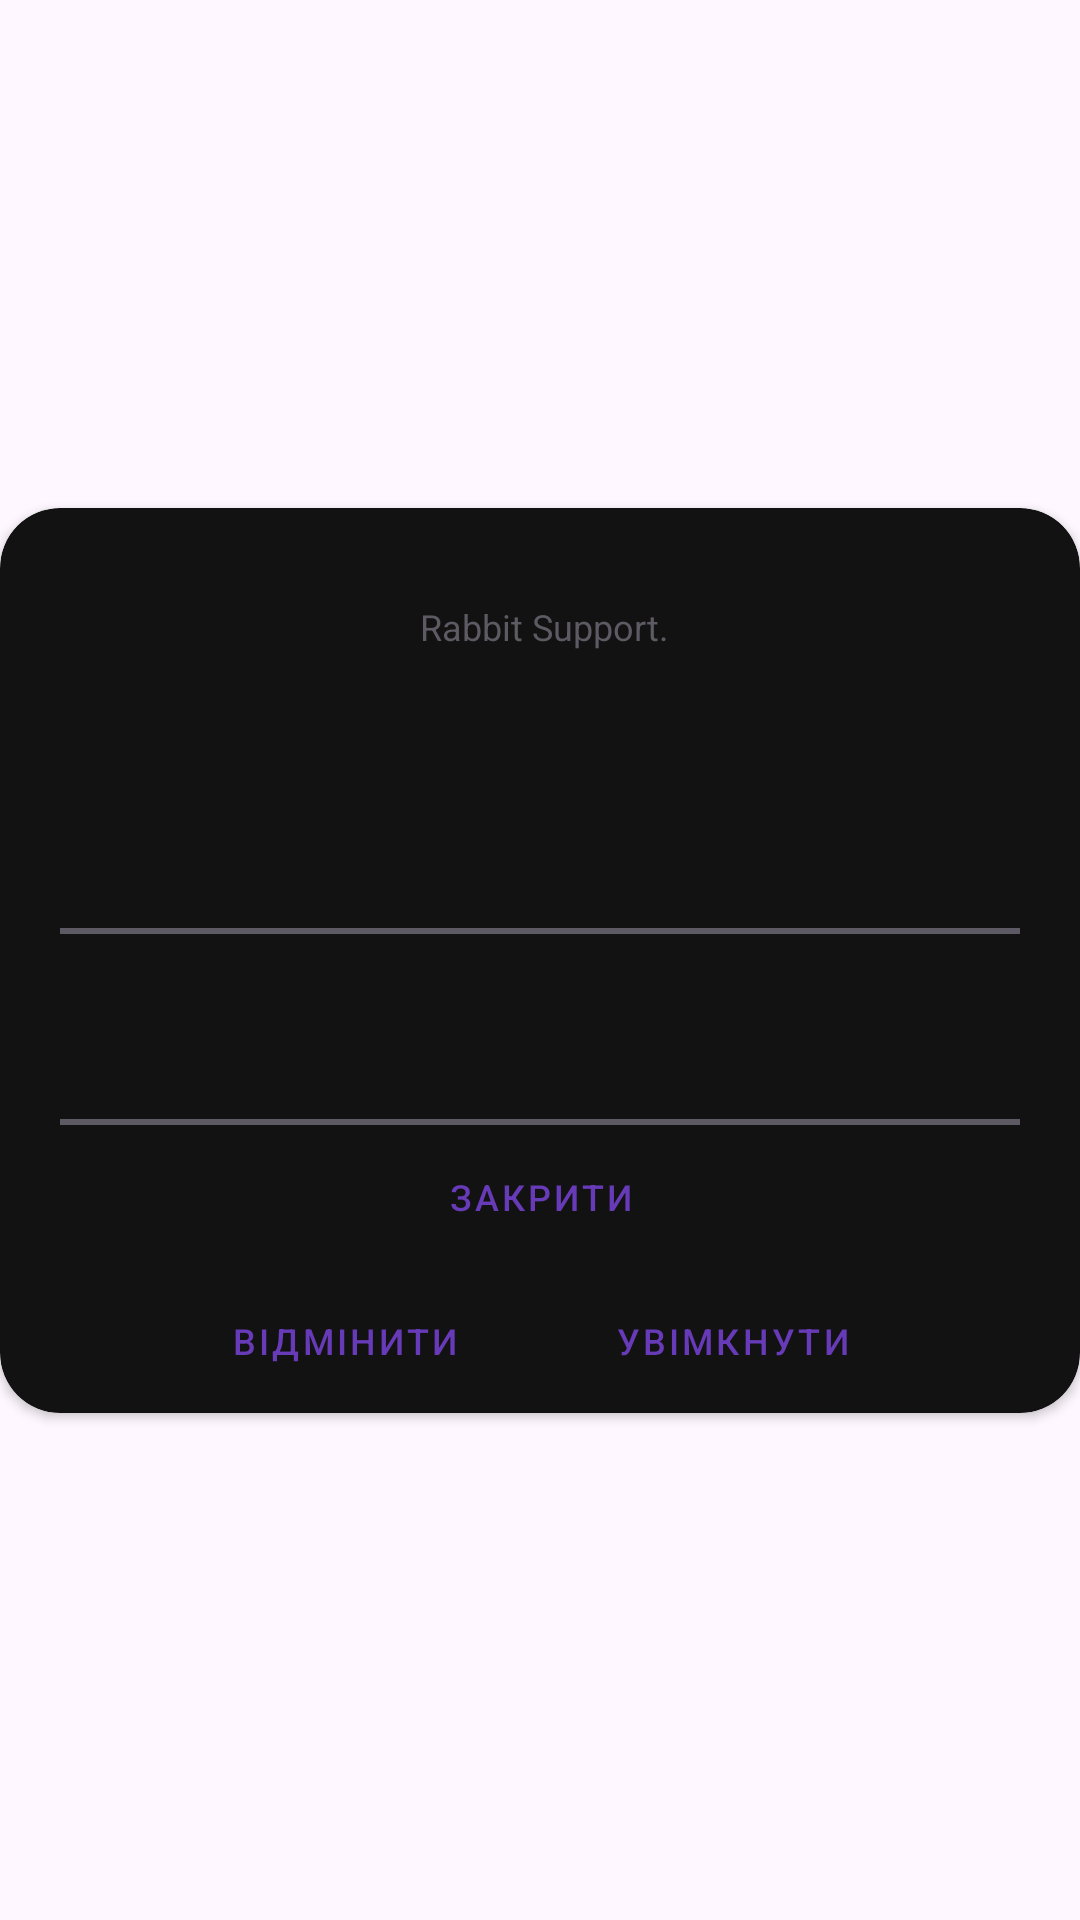

Layout XML and referenced resources for this Android screen:
<!-- AndroidManifest.xml: application theme Theme.PasswordStorage -->
<!-- res/layout/dialog_rabbit_support.xml -->
<?xml version="1.0" encoding="utf-8"?>
<androidx.constraintlayout.widget.ConstraintLayout xmlns:android="http://schemas.android.com/apk/res/android"
    xmlns:app="http://schemas.android.com/apk/res-auto"
    android:layout_width="match_parent"
    android:layout_height="match_parent">

    <androidx.cardview.widget.CardView
        android:layout_width="match_parent"
        android:layout_height="wrap_content"
        app:cardBackgroundColor="@color/gray_2"
        app:cardCornerRadius="20dp"
        app:layout_constraintBottom_toBottomOf="parent"
        app:layout_constraintEnd_toEndOf="parent"
        app:layout_constraintStart_toStartOf="parent"
        app:layout_constraintTop_toTopOf="parent">

        <LinearLayout
            android:layout_width="match_parent"
            android:layout_height="wrap_content"
            android:id="@+id/mainLinearLayout"
            android:paddingTop="20dp"
            android:paddingLeft="20dp"
            android:paddingRight="20dp"
            android:orientation="vertical">

            <LinearLayout
                android:layout_width="wrap_content"
                android:layout_height="wrap_content"
                android:gravity="center">

                <ImageView
                    android:id="@+id/infoImg"
                    android:layout_width="100dp"
                    android:layout_height="100dp"
                    android:layout_marginRight="20dp"/>

                <LinearLayout
                    android:layout_width="match_parent"
                    android:layout_height="wrap_content"
                    android:orientation="vertical">

                    <TextView
                        android:id="@+id/nameWindow"
                        android:layout_width="match_parent"
                        android:layout_height="wrap_content"
                        android:text="Rabbit Support."
                        android:textColor="@color/gray_text"
                        android:gravity="start"
                        android:textSize="12dp" />

                    <TextView
                        android:id="@+id/infoSection"
                        android:layout_width="match_parent"
                        android:layout_height="wrap_content"
                        android:layout_marginTop="10dp"
                        android:textColor="@color/gray_text"
                        android:gravity="start"
                        android:textSize="12dp" />

                    <TextView
                        android:id="@+id/infoTitle"
                        android:layout_width="match_parent"
                        android:layout_height="wrap_content"
                        android:layout_marginTop="10dp"
                        android:text=""
                        android:gravity="start"
                        android:textColor="@color/gray_text"
                        android:textSize="18dp" />
                </LinearLayout>
            </LinearLayout>

            <View
                android:layout_width="match_parent"
                android:layout_height="2dp"
                android:layout_marginTop="20dp"
                android:background="@color/gray_text" />

            <ScrollView
                android:id="@+id/scrollArea"
                android:layout_marginTop="20dp"
                android:layout_width="match_parent"
                android:layout_height="wrap_content">

                <TextView
                    android:id="@+id/mainInfoText"
                    android:layout_width="match_parent"
                    android:layout_height="wrap_content"
                    android:text=""
                    android:textColor="@color/gray_text"
                    android:textSize="16dp" />
            </ScrollView>

            <View
                android:layout_width="match_parent"
                android:layout_height="2dp"
                android:layout_marginTop="20dp"
                android:background="@color/gray_text" />

            <Button
                android:layout_width="wrap_content"
                android:layout_height="wrap_content"
                style="@style/MaterialButtonStyle"
                android:text="Закрити"
                android:background="@android:color/transparent"
                android:textColor="@color/purple"
                android:textSize="12dp"
                android:layout_gravity="center"
                android:id="@+id/cancelButton"/>

            <LinearLayout
                android:id="@+id/infoActiveBlock"
                android:layout_width="match_parent"
                android:layout_height="wrap_content"
                android:orientation="vertical">

                <LinearLayout
                    android:layout_width="wrap_content"
                    android:layout_height="wrap_content"
                    android:layout_gravity="center">

                    <Button
                        android:id="@+id/negativeButton"
                        style="@style/MaterialButtonStyle"
                        android:layout_width="wrap_content"
                        android:layout_height="wrap_content"
                        android:layout_marginRight="20dp"
                        android:background="@android:color/transparent"
                        android:text="Відмінити"
                        android:textColor="@color/purple"
                        android:textSize="12dp" />

                    <Button
                        android:layout_width="wrap_content"
                        android:layout_height="wrap_content"
                        style="@style/MaterialButtonStyle"
                        android:background="@android:color/transparent"
                        android:textColor="@color/purple"
                        android:text="Увімкнути"
                        android:textSize="12dp"
                        android:id="@+id/positiveButton"/>
                </LinearLayout>
            </LinearLayout>
        </LinearLayout>
    </androidx.cardview.widget.CardView>
</androidx.constraintlayout.widget.ConstraintLayout>
<!-- resources referenced by this layout -->
<resources>
  <color name="gray_2">#FF121212</color>
  <color name="gray_text">#FF5D5A63</color>
  <color name="purple">#FF673AB7</color>
  <style name="MaterialButtonStyle" parent="Widget.MaterialComponents.Button.UnelevatedButton">
          <item name="backgroundTint">@null</item>
      </style>
  <style name="Theme.PasswordStorage" parent="Base.Theme.PasswordStorage" />
  <style name="Base.Theme.PasswordStorage" parent="Theme.Material3.DayNight.NoActionBar">
          
          
          <item name="android:statusBarColor">@color/black</item>
          <item name="android:navigationBarColor">@color/black</item>
      </style>
  <color name="black">#FF000000</color>
</resources>
